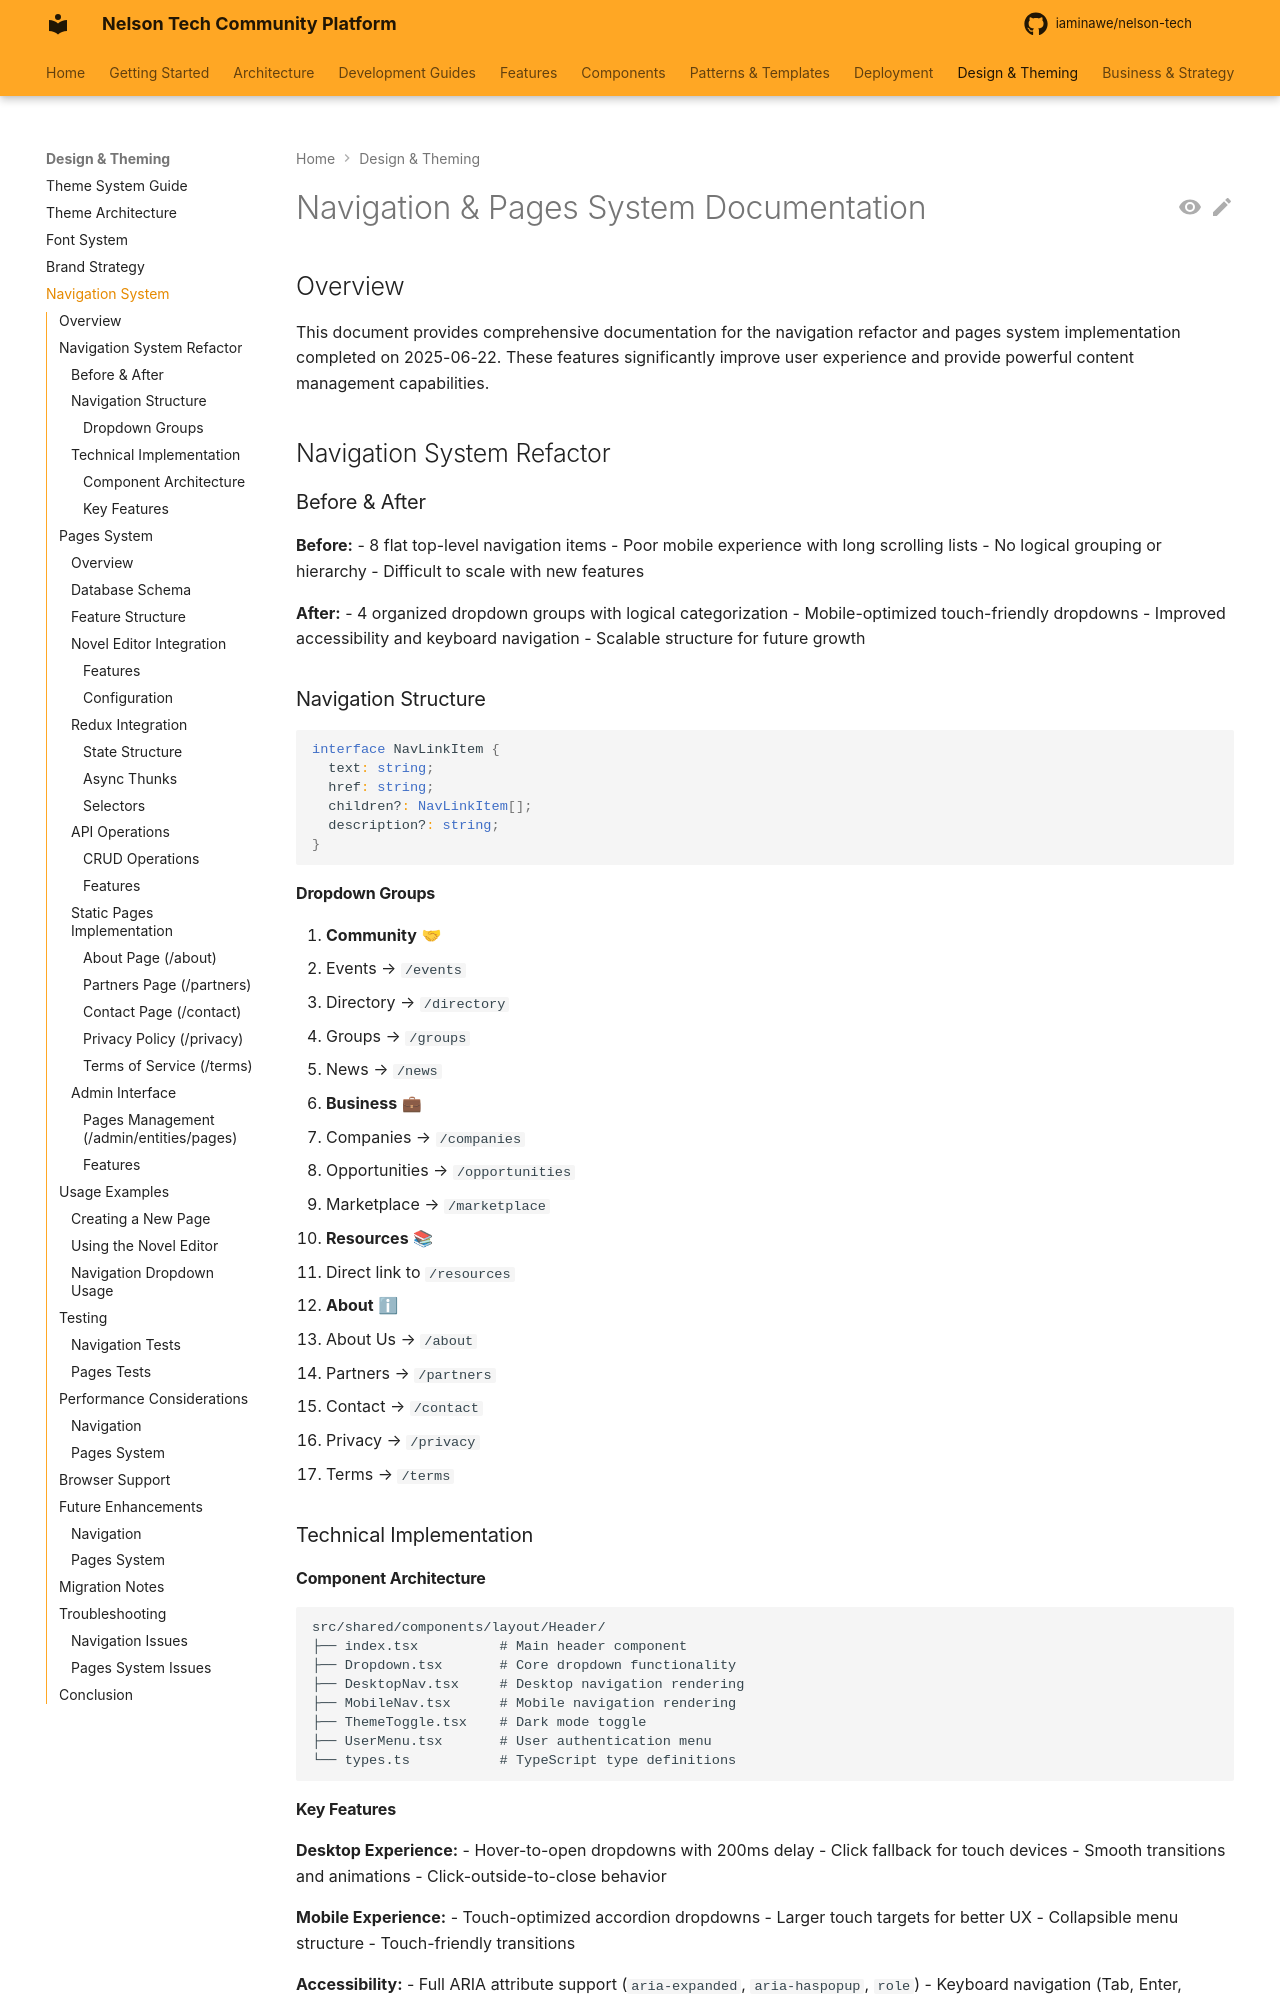

repository: iaminawe/uluntu · page: navigation/NAVIGATION_AND_PAGES_SYSTEM/index.html · generator: mkdocs

# Navigation & Pages System Documentation

## Overview

This document provides comprehensive documentation for the navigation refactor and pages system implementation completed on 2025-06-22. These features significantly improve user experience and provide powerful content management capabilities.

## Navigation System Refactor

### Before & After

**Before:**
- 8 flat top-level navigation items
- Poor mobile experience with long scrolling lists
- No logical grouping or hierarchy
- Difficult to scale with new features

**After:**
- 4 organized dropdown groups with logical categorization
- Mobile-optimized touch-friendly dropdowns
- Improved accessibility and keyboard navigation
- Scalable structure for future growth

### Navigation Structure

```typescript
interface NavLinkItem {
  text: string;
  href: string;
  children?: NavLinkItem[];
  description?: string;
}
```

#### Dropdown Groups

1. **Community** 🤝
   - Events → `/events`
   - Directory → `/directory` 
   - Groups → `/groups`
   - News → `/news`

2. **Business** 💼
   - Companies → `/companies`
   - Opportunities → `/opportunities`
   - Marketplace → `/marketplace`

3. **Resources** 📚
   - Direct link to `/resources`

4. **About** ℹ
   - About Us → `/about`
   - Partners → `/partners`
   - Contact → `/contact`
   - Privacy → `/privacy`
   - Terms → `/terms`

### Technical Implementation

#### Component Architecture

```
src/shared/components/layout/Header/
├── index.tsx          # Main header component
├── Dropdown.tsx       # Core dropdown functionality
├── DesktopNav.tsx     # Desktop navigation rendering
├── MobileNav.tsx      # Mobile navigation rendering
├── ThemeToggle.tsx    # Dark mode toggle
├── UserMenu.tsx       # User authentication menu
└── types.ts           # TypeScript type definitions
```
